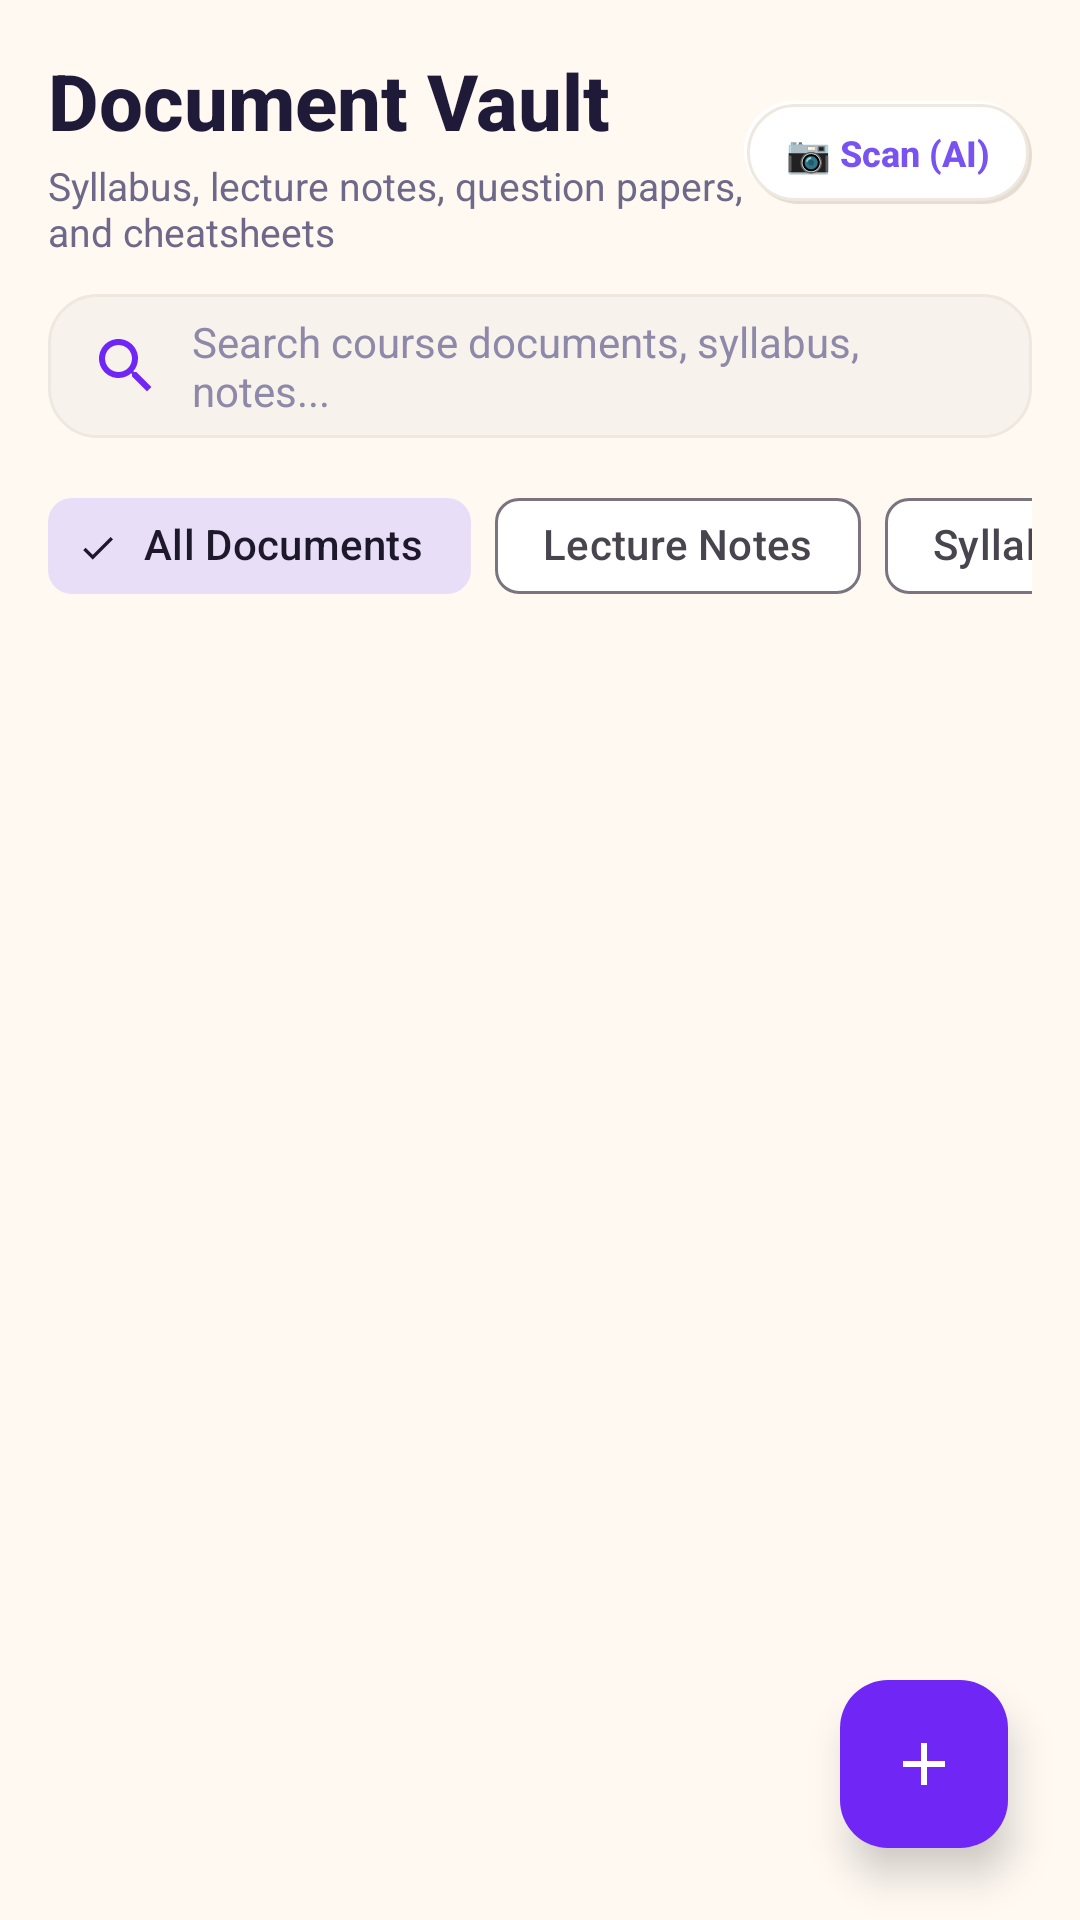

This screen was rendered from an Android layout file. Write that file and the resources it references.
<!-- AndroidManifest.xml: application theme Theme.AcademiaLife -->
<!-- res/layout/fragment_document_vault.xml -->
<?xml version="1.0" encoding="utf-8"?>
<androidx.coordinatorlayout.widget.CoordinatorLayout xmlns:android="http://schemas.android.com/apk/res/android"
    xmlns:app="http://schemas.android.com/apk/res-auto"
    android:layout_width="match_parent"
    android:layout_height="match_parent"
    android:background="@color/neu_bg">

    <LinearLayout
        android:layout_width="match_parent"
        android:layout_height="match_parent"
        android:orientation="vertical"
        android:padding="16dp">

        
        <LinearLayout
            android:layout_width="match_parent"
            android:layout_height="wrap_content"
            android:orientation="horizontal"
            android:gravity="center_vertical"
            android:layout_marginBottom="12dp">

            <LinearLayout
                android:layout_width="0dp"
                android:layout_height="wrap_content"
                android:layout_weight="1"
                android:orientation="vertical">

                <TextView
                    android:layout_width="wrap_content"
                    android:layout_height="wrap_content"
                    android:text="Document Vault"
                    android:textColor="@color/text_primary"
                    android:textSize="26sp"
                    android:fontFamily="sans-serif-medium"
                    android:textStyle="bold" />

                <TextView
                    android:layout_width="wrap_content"
                    android:layout_height="wrap_content"
                    android:layout_marginTop="2dp"
                    android:text="Syllabus, lecture notes, question papers, and cheatsheets"
                    android:textColor="@color/text_secondary"
                    android:textSize="13sp" />
            </LinearLayout>

            <TextView
                android:id="@+id/btnScanDocAI"
                android:layout_width="wrap_content"
                android:layout_height="wrap_content"
                android:background="@drawable/bg_neumorphic_chip_idle"
                android:clickable="true"
                android:focusable="true"
                android:paddingHorizontal="14dp"
                android:paddingVertical="9dp"
                android:text="📷 Scan (AI)"
                android:textColor="@color/lavender_primary"
                android:textSize="12sp"
                android:fontFamily="sans-serif-medium"
                android:textStyle="bold" />
        </LinearLayout>

        
        <EditText
            android:id="@+id/etSearchDocs"
            android:layout_width="match_parent"
            android:layout_height="48dp"
            android:background="@drawable/bg_neumorphic_sunken"
            android:drawableStart="@drawable/ic_search"
            android:drawablePadding="10dp"
            android:hint="Search course documents, syllabus, notes..."
            android:paddingHorizontal="14dp"
            android:textColor="@color/text_primary"
            android:textColorHint="@color/text_muted"
            android:textSize="14sp" />

        
        <HorizontalScrollView
            android:layout_width="match_parent"
            android:layout_height="wrap_content"
            android:layout_marginTop="12dp"
            android:scrollbars="none">

            <com.google.android.material.chip.ChipGroup
                android:id="@+id/chipGroupDocCategories"
                android:layout_width="wrap_content"
                android:layout_height="wrap_content"
                app:singleSelection="true">

                <com.google.android.material.chip.Chip
                    android:id="@+id/chipDocAll"
                    style="@style/Widget.Material3.Chip.Filter"
                    android:layout_width="wrap_content"
                    android:layout_height="wrap_content"
                    android:checked="true"
                    android:text="All Documents" />

                <com.google.android.material.chip.Chip
                    android:id="@+id/chipDocNotes"
                    style="@style/Widget.Material3.Chip.Filter"
                    android:layout_width="wrap_content"
                    android:layout_height="wrap_content"
                    android:text="Lecture Notes" />

                <com.google.android.material.chip.Chip
                    android:id="@+id/chipDocSyllabus"
                    style="@style/Widget.Material3.Chip.Filter"
                    android:layout_width="wrap_content"
                    android:layout_height="wrap_content"
                    android:text="Syllabus" />

                <com.google.android.material.chip.Chip
                    android:id="@+id/chipDocPapers"
                    style="@style/Widget.Material3.Chip.Filter"
                    android:layout_width="wrap_content"
                    android:layout_height="wrap_content"
                    android:text="Past Papers" />

                <com.google.android.material.chip.Chip
                    android:id="@+id/chipDocCheatsheets"
                    style="@style/Widget.Material3.Chip.Filter"
                    android:layout_width="wrap_content"
                    android:layout_height="wrap_content"
                    android:text="Cheatsheets" />
            </com.google.android.material.chip.ChipGroup>
        </HorizontalScrollView>

        <androidx.recyclerview.widget.RecyclerView
            android:id="@+id/rvDocuments"
            android:layout_width="match_parent"
            android:layout_height="0dp"
            android:layout_marginTop="8dp"
            android:layout_weight="1"
            android:clipToPadding="false"
            android:paddingBottom="80dp" />

        
        <LinearLayout
            android:id="@+id/layoutEmptyDocs"
            android:layout_width="match_parent"
            android:layout_height="wrap_content"
            android:layout_marginTop="24dp"
            android:background="@drawable/bg_neumorphic_card"
            android:gravity="center"
            android:orientation="vertical"
            android:padding="28dp"
            android:visibility="gone">

            <ImageView
                android:layout_width="92dp"
                android:layout_height="92dp"
                android:adjustViewBounds="true"
                android:scaleType="fitCenter"
                android:src="@drawable/mybuddy_mascot"
                android:contentDescription="Document Vault Empty" />

            <TextView
                android:layout_width="wrap_content"
                android:layout_height="wrap_content"
                android:layout_marginTop="12dp"
                android:text="Document Vault Empty"
                android:textColor="@color/text_primary"
                android:textSize="16sp"
                android:textStyle="bold" />

            <TextView
                android:layout_width="wrap_content"
                android:layout_height="wrap_content"
                android:layout_marginTop="4dp"
                android:gravity="center"
                android:text="Keep your syllabus, lecture slides, and question papers organized here. Tap + to add."
                android:textColor="@color/text_secondary"
                android:textSize="12sp" />
        </LinearLayout>
    </LinearLayout>

    
    <com.google.android.material.floatingactionbutton.FloatingActionButton
        android:id="@+id/fabAddDocument"
        android:layout_width="wrap_content"
        android:layout_height="wrap_content"
        android:layout_gravity="bottom|end"
        android:layout_margin="24dp"
        android:backgroundTint="@color/brand_primary"
        android:contentDescription="Add Document"
        android:src="@drawable/ic_add"
        app:elevation="8dp"
        app:tint="@color/white" />

</androidx.coordinatorlayout.widget.CoordinatorLayout>
<!-- resources referenced by this layout -->
<resources>
  <color name="brand_primary">#7027F5</color>
  <color name="lavender_primary">#7952F2</color>
  <color name="neu_bg">#FFF9F2</color>
  <color name="text_muted">#8E89A8</color>
  <color name="text_primary">#1F1A38</color>
  <color name="text_secondary">#6E6988</color>
  <color name="white">#FFFFFF</color>
  <!-- drawable bg_neumorphic_card (drawable) -->
  <?xml version="1.0" encoding="utf-8"?>
  <layer-list xmlns:android="http://schemas.android.com/apk/res/android">
      
      <item
          android:left="1dp"
          android:top="2dp"
          android:right="1dp"
          android:bottom="2dp">
          <shape android:shape="rectangle">
              <corners android:radius="22dp" />
              <solid android:color="@color/lavender_dark_shadow" />
          </shape>
      </item>
  
      
      <item
          android:left="0.5dp"
          android:top="0.5dp"
          android:right="0.5dp"
          android:bottom="1.5dp">
          <shape android:shape="rectangle">
              <corners android:radius="22dp" />
              <solid android:color="@color/surface_light" />
              <stroke
                  android:width="1dp"
                  android:color="@color/surface_border" />
          </shape>
      </item>
  </layer-list>
  <!-- drawable bg_neumorphic_sunken (drawable) -->
  <?xml version="1.0" encoding="utf-8"?>
  <selector xmlns:android="http://schemas.android.com/apk/res/android">
      
      <item android:state_focused="true">
          <shape android:shape="rectangle">
              <corners android:radius="16dp" />
              <solid android:color="@color/surface_light" />
              <stroke
                  android:width="2dp"
                  android:color="@color/electric_violet" />
          </shape>
      </item>
  
      
      <item>
          <shape android:shape="rectangle">
              <corners android:radius="16dp" />
              <solid android:color="@color/surface_subtle" />
              <stroke
                  android:width="1dp"
                  android:color="@color/surface_border" />
          </shape>
      </item>
  </selector>
  <!-- drawable ic_add (drawable) -->
  <vector xmlns:android="http://schemas.android.com/apk/res/android"
      android:width="24dp"
      android:height="24dp"
      android:viewportWidth="24"
      android:viewportHeight="24">
    <path
        android:fillColor="@color/white"
        android:pathData="M19,13h-6v6h-2v-6H5v-2h6V5h2v6h6v2z"/>
  </vector>
  <!-- drawable ic_search (drawable) -->
  <vector xmlns:android="http://schemas.android.com/apk/res/android"
      android:width="24dp"
      android:height="24dp"
      android:viewportWidth="24"
      android:viewportHeight="24">
    <path
        android:fillColor="@color/brand_primary"
        android:pathData="M15.5,14h-0.79l-0.28,-0.27C15.41,12.59 16,11.11 16,9.5 16,5.91 13.09,3 9.5,3S3,5.91 3,9.5 5.91,16 9.5,16c1.61,0 3.09,-0.59 4.23,-1.57l0.27,0.28v0.79l5,4.99L20.49,19l-4.99,-5zm-6,0C7.01,14 5,11.99 5,9.5S7.01,5 9.5,5 14,7.01 14,9.5 11.99,14 9.5,14z"/>
  </vector>
  <color name="lavender_dark_shadow">#E5DCD2</color>
  <color name="surface_light">#FFFFFF</color>
  <color name="surface_border">#EFE8E0</color>
  <color name="lavender_light_shadow">#FFFFFF</color>
  <color name="lavender_card">#FFFFFF</color>
  <color name="lavender_divider">#EFE8E0</color>
  <color name="electric_violet">#7952F2</color>
  <color name="surface_subtle">#F7F2EC</color>
  <color name="lavender_surface">#F7F2EC</color>
  <color name="lavender_deep">#6234EB</color>
  <color name="lavender_bg">#FFF9F2</color>
  <style name="ThemeOverlay.AcademiaLife.MaterialAlertDialog" parent="ThemeOverlay.Material3.MaterialAlertDialog">
          <item name="shapeAppearanceOverlay">@style/ShapeAppearance.AcademiaLife.Dialog</item>
          <item name="colorSurface">@color/lavender_card</item>
      </style>
  <style name="ShapeAppearance.AcademiaLife.Dialog" parent="">
          <item name="cornerSize">22dp</item>
      </style>
</resources>
